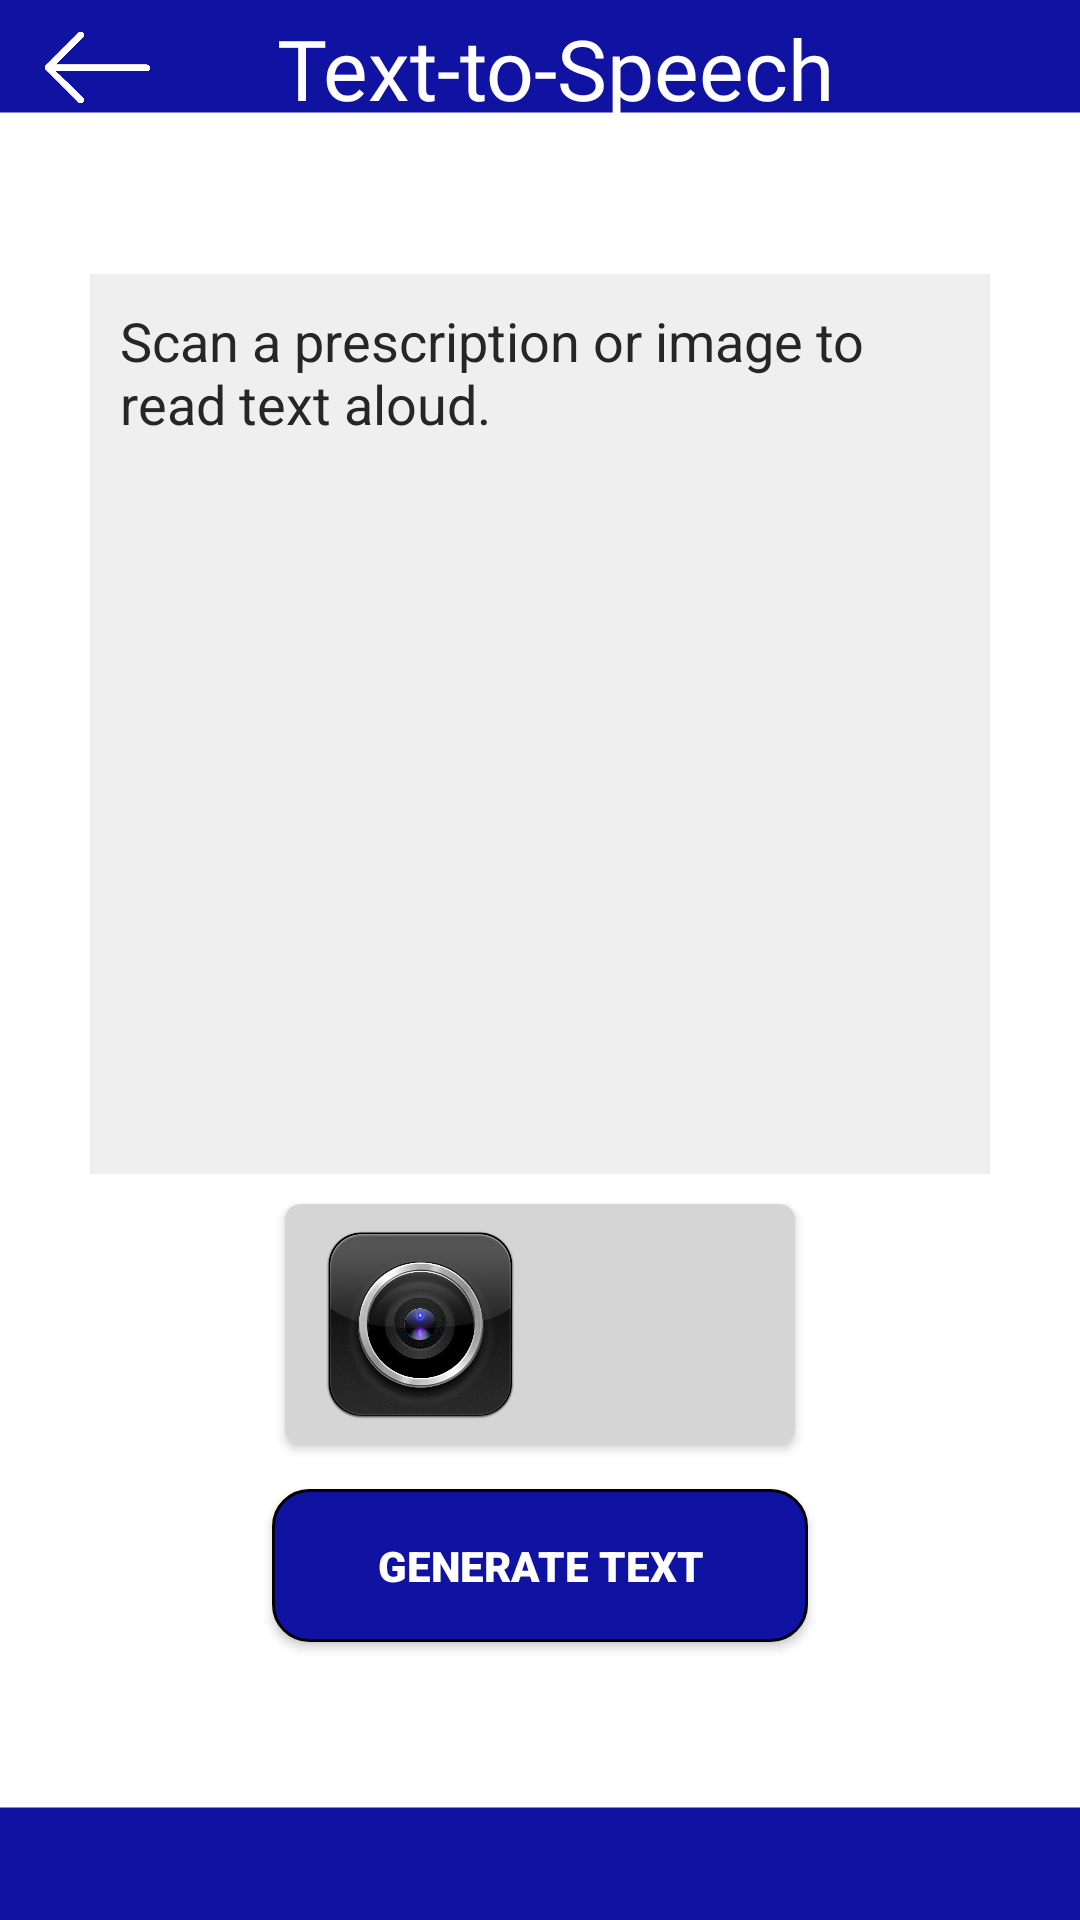

Android layout source for this screen:
<!-- AndroidManifest.xml: application theme Theme.MediVoice -->
<!-- res/layout/activity_med_care_text_to_speech.xml -->
<?xml version="1.0" encoding="utf-8"?>
<androidx.constraintlayout.widget.ConstraintLayout xmlns:android="http://schemas.android.com/apk/res/android"
    xmlns:app="http://schemas.android.com/apk/res-auto"
    xmlns:tools="http://schemas.android.com/tools"
    android:id="@+id/main"
    android:layout_width="match_parent"
    android:layout_height="match_parent"
    android:background="@drawable/bgtwo"
    tools:context=".MedCareTextToSpeech">

    <LinearLayout
        android:id="@+id/header"
        android:layout_width="0dp"
        android:layout_height="wrap_content"
        android:paddingTop="4dp"
        android:layout_marginStart="5dp"
        android:orientation="horizontal"
        android:gravity="center_vertical"
        app:layout_constraintTop_toTopOf="parent"
        app:layout_constraintStart_toStartOf="parent"
        app:layout_constraintEnd_toEndOf="parent">

        <ImageView
            android:id="@+id/imgBack"
            android:layout_width="35dp"
            android:layout_height="35dp"
            android:layout_gravity="center_vertical"
            android:src="@drawable/back"
            android:layout_marginLeft="10dp"
            android:clickable="true"
            android:focusable="true"/>

        <TextView
            android:layout_width="0dp"
            android:layout_height="wrap_content"
            android:layout_weight="1"
            android:layout_marginStart="5dp"
            android:text="Text-to-Speech"
            android:layout_gravity="center"
            android:gravity="center"
            android:textColor="@color/white"
            android:fontFamily="@font/cor"
            android:textSize="28sp"/>

        <ImageView
            android:layout_marginRight="10dp"
            android:layout_width="35dp"
            android:layout_height="35dp"
            android:visibility="invisible" />

    </LinearLayout>


    <ScrollView
        android:id="@+id/scrollView"
        android:layout_width="0dp"
        android:layout_height="300dp"
        android:layout_marginHorizontal="30dp"
        android:background="#EFEFEF"
        android:padding="10dp"
        app:layout_constraintEnd_toEndOf="parent"
        android:layout_marginTop="50dp"
        app:layout_constraintStart_toStartOf="parent"
        app:layout_constraintTop_toBottomOf="@+id/header">

        <TextView
            android:id="@+id/textResult"
            android:layout_width="match_parent"
            android:layout_height="wrap_content"
            android:fontFamily="sans-serif"
            android:scrollbars="vertical"
            android:text="Scan a prescription or image to read text aloud."
            android:textColor="#262626"
            android:textSize="18sp" />
    </ScrollView>

    <androidx.cardview.widget.CardView
        android:id="@+id/cardButtons"
        android:layout_width="wrap_content"
        android:layout_height="wrap_content"
        android:layout_marginTop="10dp"
        android:backgroundTint="#D5D5D5"
        app:cardCornerRadius="5dp"
        app:layout_constraintStart_toStartOf="parent"
        app:layout_constraintEnd_toEndOf="parent"
        app:layout_constraintTop_toBottomOf="@id/scrollView">

        <LinearLayout
            android:layout_width="wrap_content"
            android:layout_height="wrap_content"
            android:orientation="horizontal"
            android:paddingVertical="5dp"
            android:paddingHorizontal="10dp">

            <Button
                android:id="@+id/btnCamera"
                android:layout_width="70dp"
                android:layout_height="70dp"
                android:background="@drawable/camera"
                android:layout_marginEnd="10dp"/>

            <Button
                android:id="@+id/btnGallery"
                android:layout_width="70dp"
                android:layout_height="70dp"
                android:background="@drawable/gallery"/>
        </LinearLayout>
    </androidx.cardview.widget.CardView>

    <Button
        android:id="@+id/btnSpeak"
        android:layout_width="wrap_content"
        android:layout_height="wrap_content"
        android:text="Generate Text"
        android:paddingHorizontal="35dp"
        android:paddingVertical="16dp"
        android:background="@drawable/button"
        android:textColor="@color/white"
        android:fontFamily="sans-serif-black"
        android:layout_marginTop="15dp"
        app:layout_constraintStart_toStartOf="parent"
        app:layout_constraintEnd_toEndOf="parent"
        app:layout_constraintTop_toBottomOf="@id/cardButtons"/>

</androidx.constraintlayout.widget.ConstraintLayout>
<!-- resources referenced by this layout -->
<resources>
  <color name="white">#FFFFFFFF</color>
  <!-- drawable back: png bitmap (drawable, 1532 bytes) -->
  <!-- drawable bgtwo: png bitmap (drawable, 2548 bytes) -->
  <!-- drawable button (drawable) -->
  <?xml version="1.0" encoding="utf-8"?>
  <shape xmlns:android="http://schemas.android.com/apk/res/android"
      android:shape="rectangle">
  
      <solid android:color="@color/blue" /> 
      <corners android:radius="12dp" /> 
      <padding
          android:left="12dp"
          android:top="2dp"
          android:right="12dp"
          android:bottom="2dp" />
      <stroke
          android:width="1dp" /> 
  </shape>
  <!-- drawable camera: png bitmap (drawable, 192296 bytes) -->
  <style name="Theme.MediVoice" parent="Base.Theme.MediVoice" />
  <color name="blue">#1012a2</color>
  <style name="Base.Theme.MediVoice" parent="Theme.AppCompat.Light.NoActionBar">
      
          
      </style>
</resources>
